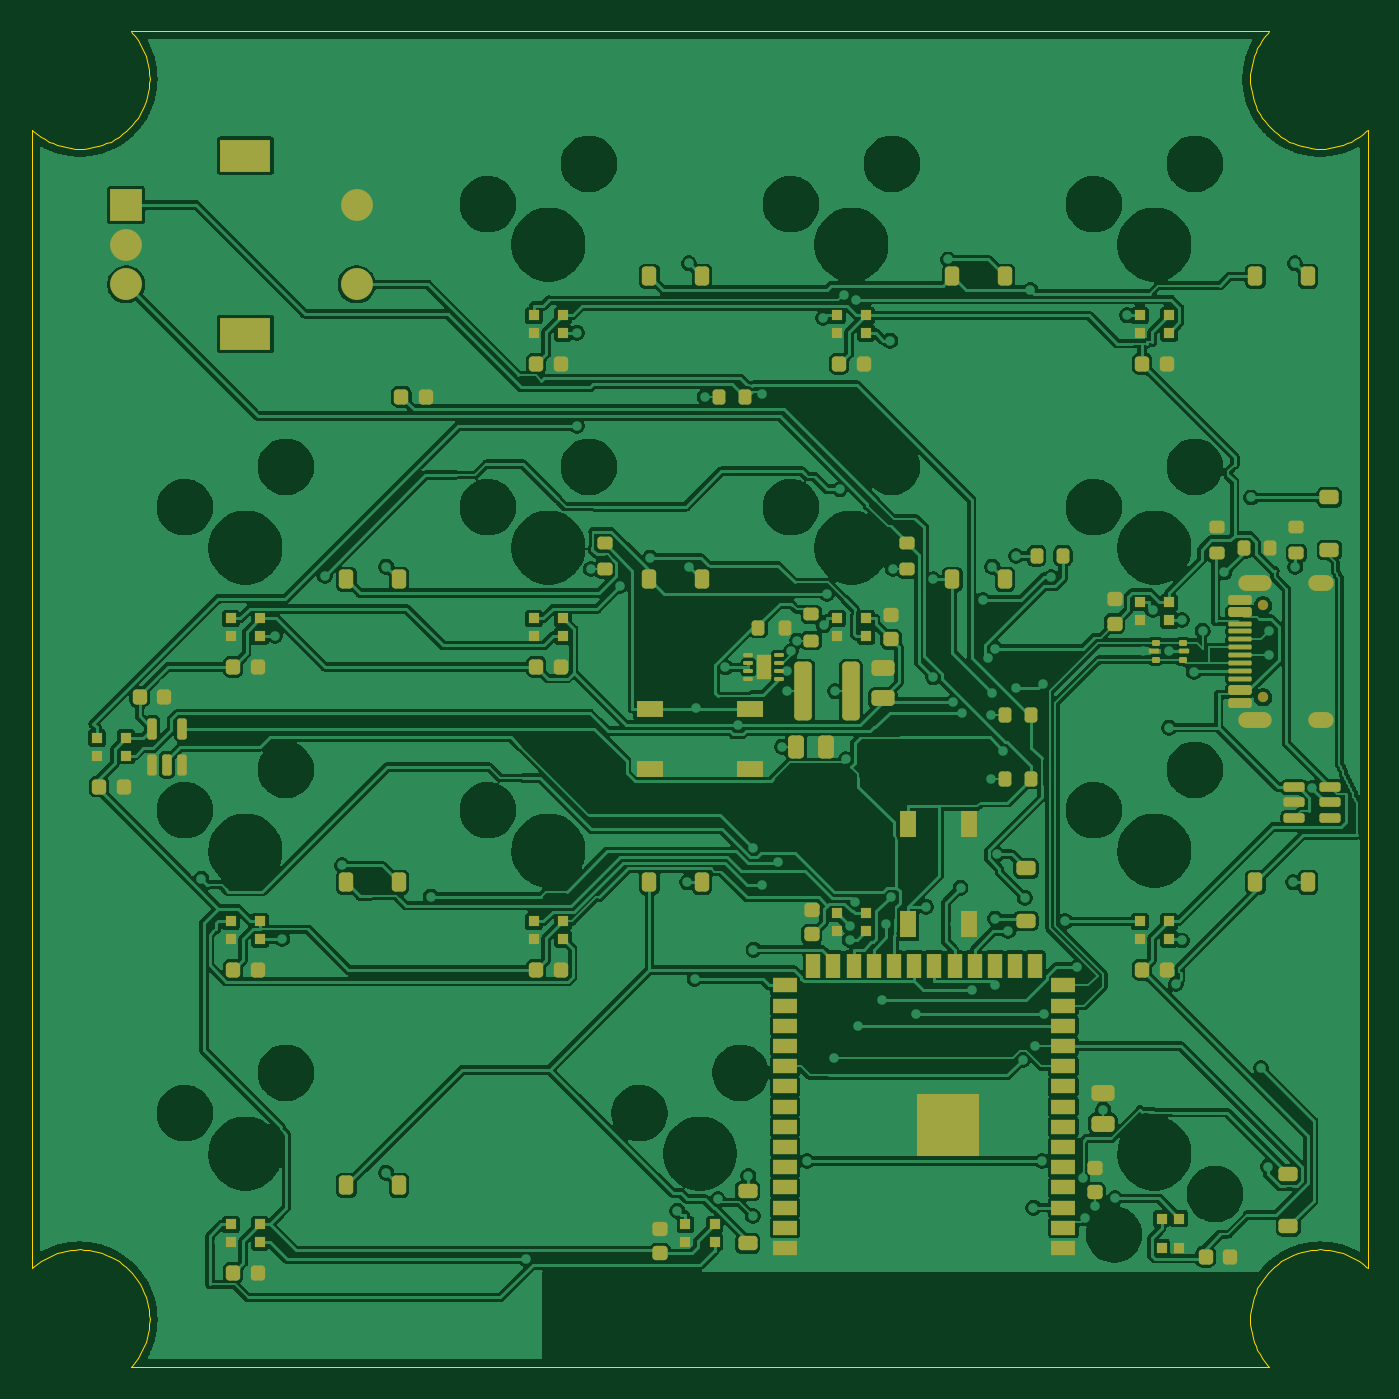
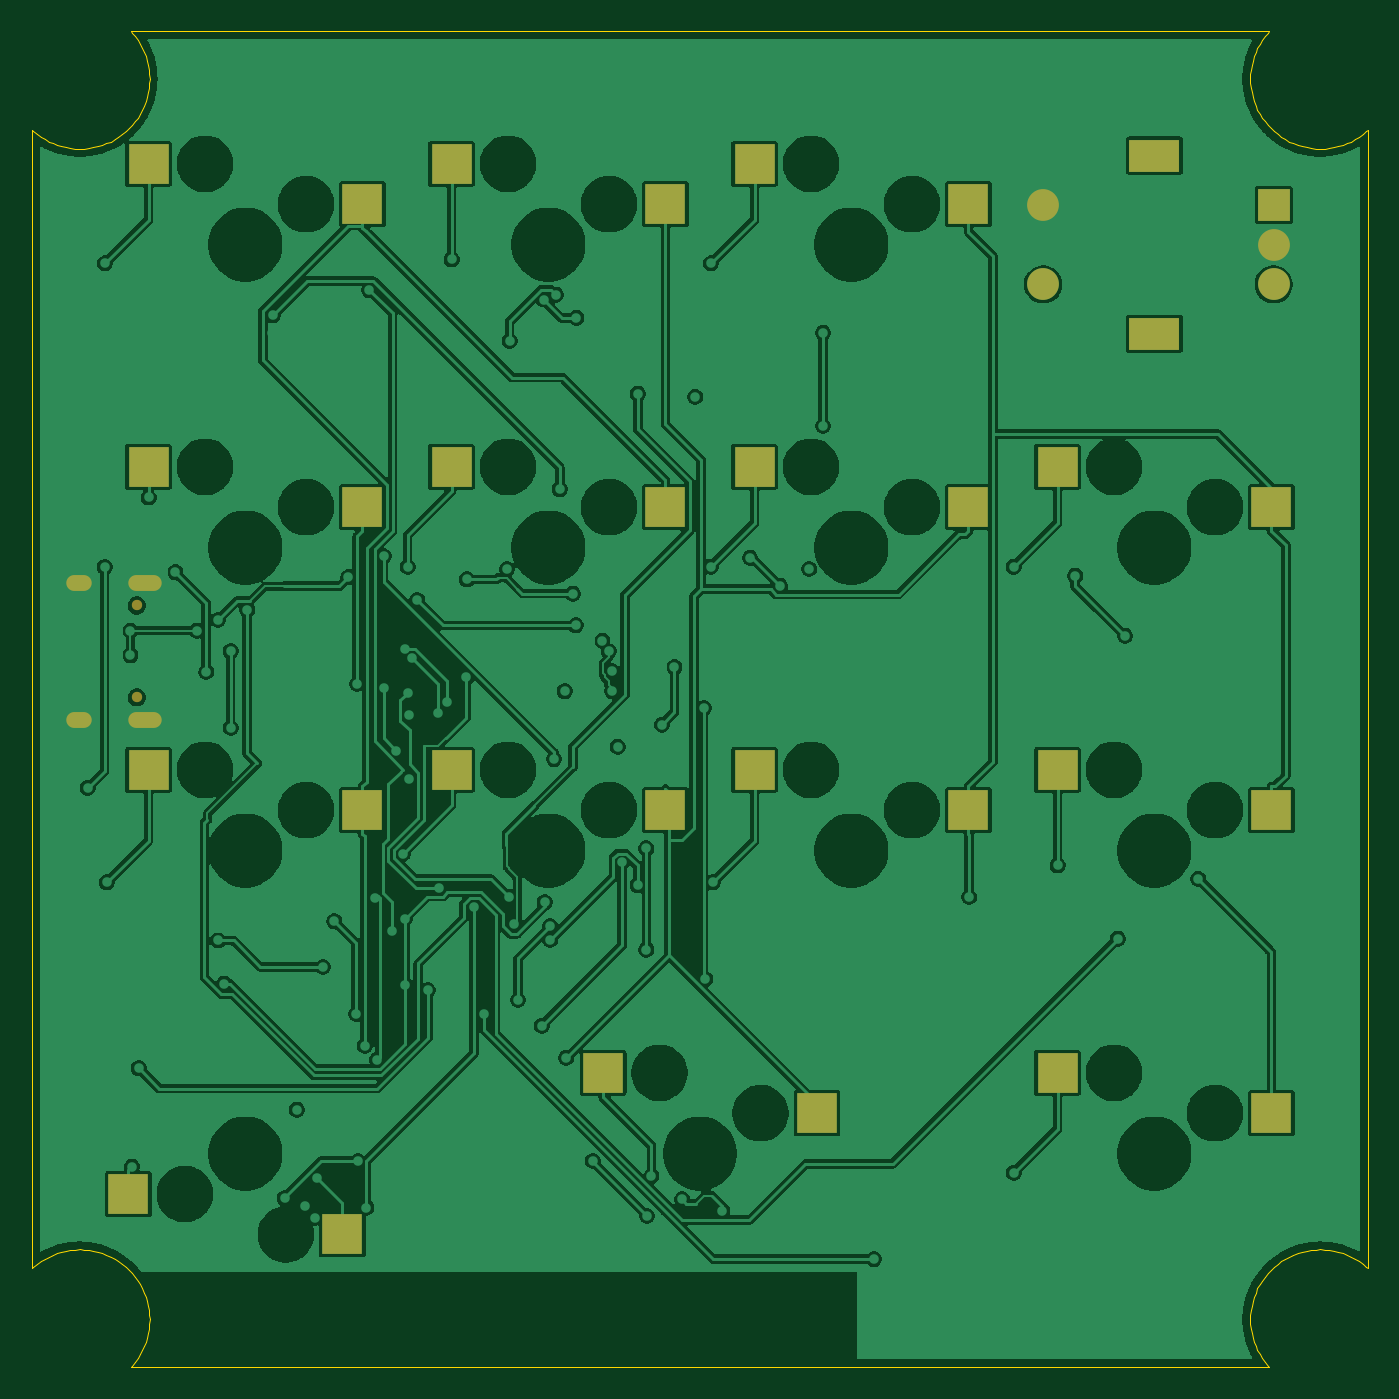
Circuit board: 9 layer files. Board 84.0 x 84.0 mm.
- bottom_copper: core-B_Cu.gbl (283125 bytes)
- bottom_mask: core-B_Mask.gbs (2041 bytes)
- paste: core-B_Paste.gbp (1467 bytes)
- bottom_silk: core-B_Silkscreen.gbo (450 bytes)
- outline: core-Edge_Cuts.gm1 (10671 bytes)
- top_copper: core-F_Cu.gtl (403438 bytes)
- top_mask: core-F_Mask.gts (11755 bytes)
- paste: core-F_Paste.gtp (11168 bytes)
- top_silk: core-F_Silkscreen.gto (450 bytes)

=== bottom_copper: core-B_Cu.gbl (283125 bytes, source omitted) ===
=== bottom_mask: core-B_Mask.gbs ===
%TF.GenerationSoftware,KiCad,Pcbnew,10.0.6*%
%TF.CreationDate,2026-11-12T14:36:32+05:30*%
%TF.ProjectId,core,636f7265-2e6b-4696-9361-645f70636258,rev?*%
%TF.SameCoordinates,Original*%
%TF.FileFunction,Soldermask,Bot*%
%TF.FilePolarity,Negative*%
%FSLAX46Y46*%
G04 Gerber Fmt 4.6, Leading zero omitted, Abs format (unit mm)*
G04 Created by KiCad (PCBNEW 10.0.6) date 2026-11-12 14:36:32*
%MOMM*%
%LPD*%
G01*
G04 APERTURE LIST*
%ADD10C,0.650000*%
%ADD11O,2.100000X1.000000*%
%ADD12O,1.600000X1.000000*%
%ADD13R,2.000000X2.000000*%
%ADD14C,2.000000*%
%ADD15R,3.200000X2.000000*%
%ADD16R,2.550000X2.500000*%
G04 APERTURE END LIST*
D10*
%TO.C,J1*%
X177400000Y-141890000D03*
X177400000Y-136110000D03*
D11*
X176870000Y-143320000D03*
D12*
X181050000Y-143320000D03*
D11*
X176870000Y-134680000D03*
D12*
X181050000Y-134680000D03*
%TD*%
D13*
%TO.C,ENC1*%
X105925000Y-110925000D03*
D14*
X105925000Y-115925000D03*
X105925000Y-113425000D03*
D15*
X113425000Y-107825000D03*
X113425000Y-119025000D03*
D14*
X120425000Y-115925000D03*
X120425000Y-110925000D03*
%TD*%
D16*
%TO.C,SW11*%
X163215000Y-148985000D03*
X176665000Y-146445000D03*
%TD*%
%TO.C,SW10*%
X144165000Y-148985000D03*
X157615000Y-146445000D03*
%TD*%
%TO.C,SW5*%
X125115000Y-129935000D03*
X138565000Y-127395000D03*
%TD*%
%TO.C,SW7*%
X163215000Y-129935000D03*
X176665000Y-127395000D03*
%TD*%
%TO.C,SW14*%
X177935000Y-173115000D03*
X164485000Y-175655000D03*
%TD*%
%TO.C,SW8*%
X106065000Y-148985000D03*
X119515000Y-146445000D03*
%TD*%
%TO.C,SW6*%
X144165000Y-129935000D03*
X157615000Y-127395000D03*
%TD*%
%TO.C,SW3*%
X163215000Y-110885000D03*
X176665000Y-108345000D03*
%TD*%
%TO.C,SW1*%
X125115000Y-110885000D03*
X138565000Y-108345000D03*
%TD*%
%TO.C,SW12*%
X106065000Y-168035000D03*
X119515000Y-165495000D03*
%TD*%
%TO.C,SW4*%
X106065000Y-129935000D03*
X119515000Y-127395000D03*
%TD*%
%TO.C,SW2*%
X144165000Y-110885000D03*
X157615000Y-108345000D03*
%TD*%
%TO.C,SW9*%
X125115000Y-148985000D03*
X138565000Y-146445000D03*
%TD*%
%TO.C,SW13*%
X134640000Y-168035000D03*
X148090000Y-165495000D03*
%TD*%
M02*

=== paste: core-B_Paste.gbp ===
%TF.GenerationSoftware,KiCad,Pcbnew,10.0.6*%
%TF.CreationDate,2026-11-12T14:36:32+05:30*%
%TF.ProjectId,core,636f7265-2e6b-4696-9361-645f70636258,rev?*%
%TF.SameCoordinates,Original*%
%TF.FileFunction,Paste,Bot*%
%TF.FilePolarity,Positive*%
%FSLAX46Y46*%
G04 Gerber Fmt 4.6, Leading zero omitted, Abs format (unit mm)*
G04 Created by KiCad (PCBNEW 10.0.6) date 2026-11-12 14:36:32*
%MOMM*%
%LPD*%
G01*
G04 APERTURE LIST*
%ADD10R,2.550000X2.500000*%
G04 APERTURE END LIST*
D10*
%TO.C,SW11*%
X163215000Y-148985000D03*
X176665000Y-146445000D03*
%TD*%
%TO.C,SW10*%
X144165000Y-148985000D03*
X157615000Y-146445000D03*
%TD*%
%TO.C,SW5*%
X125115000Y-129935000D03*
X138565000Y-127395000D03*
%TD*%
%TO.C,SW7*%
X163215000Y-129935000D03*
X176665000Y-127395000D03*
%TD*%
%TO.C,SW14*%
X177935000Y-173115000D03*
X164485000Y-175655000D03*
%TD*%
%TO.C,SW8*%
X106065000Y-148985000D03*
X119515000Y-146445000D03*
%TD*%
%TO.C,SW6*%
X144165000Y-129935000D03*
X157615000Y-127395000D03*
%TD*%
%TO.C,SW3*%
X163215000Y-110885000D03*
X176665000Y-108345000D03*
%TD*%
%TO.C,SW1*%
X125115000Y-110885000D03*
X138565000Y-108345000D03*
%TD*%
%TO.C,SW12*%
X106065000Y-168035000D03*
X119515000Y-165495000D03*
%TD*%
%TO.C,SW4*%
X106065000Y-129935000D03*
X119515000Y-127395000D03*
%TD*%
%TO.C,SW2*%
X144165000Y-110885000D03*
X157615000Y-108345000D03*
%TD*%
%TO.C,SW9*%
X125115000Y-148985000D03*
X138565000Y-146445000D03*
%TD*%
%TO.C,SW13*%
X134640000Y-168035000D03*
X148090000Y-165495000D03*
%TD*%
M02*

=== bottom_silk: core-B_Silkscreen.gbo ===
%TF.GenerationSoftware,KiCad,Pcbnew,10.0.6*%
%TF.CreationDate,2026-11-12T14:36:32+05:30*%
%TF.ProjectId,core,636f7265-2e6b-4696-9361-645f70636258,rev?*%
%TF.SameCoordinates,Original*%
%TF.FileFunction,Legend,Bot*%
%TF.FilePolarity,Positive*%
%FSLAX46Y46*%
G04 Gerber Fmt 4.6, Leading zero omitted, Abs format (unit mm)*
G04 Created by KiCad (PCBNEW 10.0.6) date 2026-11-12 14:36:32*
%MOMM*%
%LPD*%
G01*
G04 APERTURE LIST*
G04 APERTURE END LIST*
M02*

=== outline: core-Edge_Cuts.gm1 (10671 bytes, source omitted) ===
=== top_copper: core-F_Cu.gtl (403438 bytes, source omitted) ===
=== top_mask: core-F_Mask.gts (11755 bytes, source omitted) ===
=== paste: core-F_Paste.gtp (11168 bytes, source omitted) ===
=== top_silk: core-F_Silkscreen.gto ===
%TF.GenerationSoftware,KiCad,Pcbnew,10.0.6*%
%TF.CreationDate,2026-11-12T14:36:32+05:30*%
%TF.ProjectId,core,636f7265-2e6b-4696-9361-645f70636258,rev?*%
%TF.SameCoordinates,Original*%
%TF.FileFunction,Legend,Top*%
%TF.FilePolarity,Positive*%
%FSLAX46Y46*%
G04 Gerber Fmt 4.6, Leading zero omitted, Abs format (unit mm)*
G04 Created by KiCad (PCBNEW 10.0.6) date 2026-11-12 14:36:32*
%MOMM*%
%LPD*%
G01*
G04 APERTURE LIST*
G04 APERTURE END LIST*
M02*
